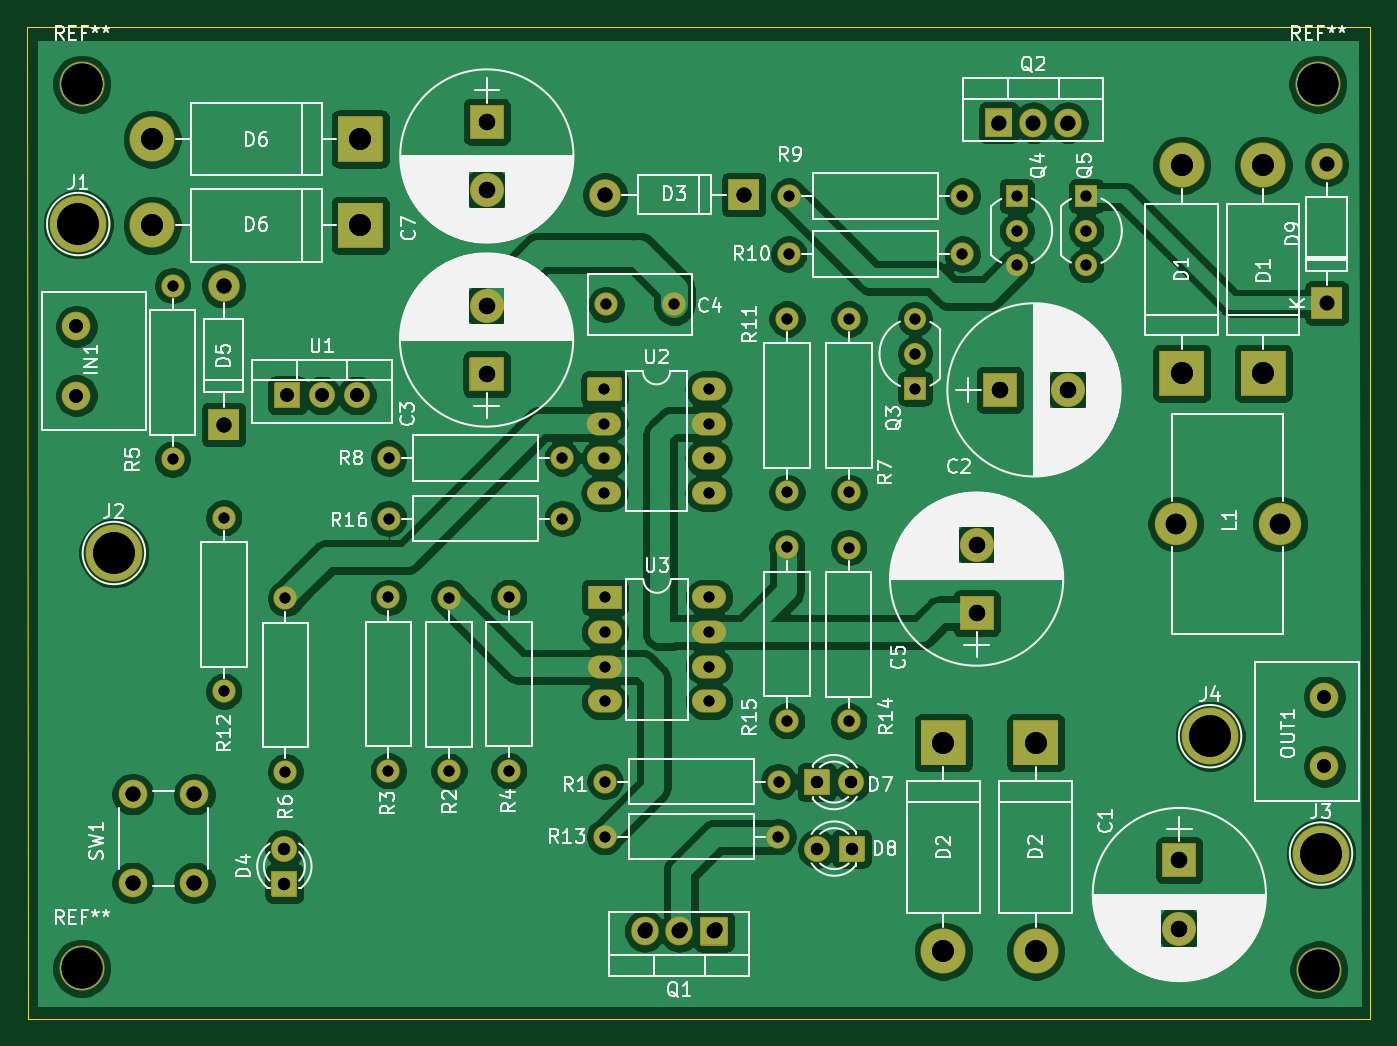
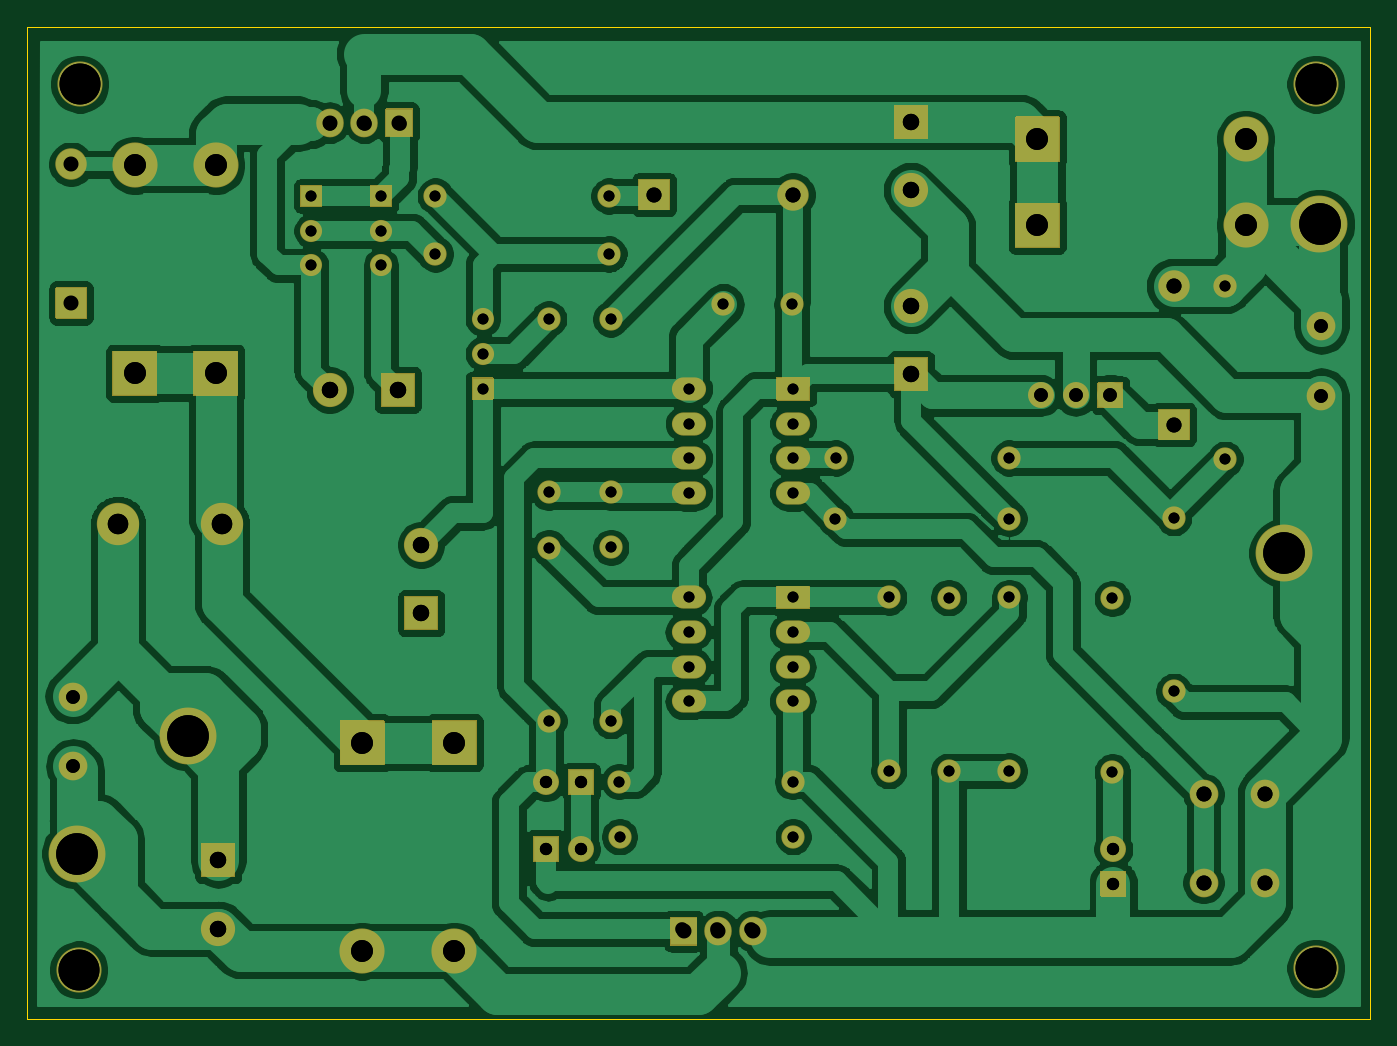
Circuit board: 10 layer files. Board 98.3 x 72.6 mm.
- bottom_copper: 12f683MPPT-B_Cu.gbr (172751 bytes)
- bottom_mask: 12f683MPPT-B_Mask.gbr (11545 bytes)
- bottom_silk: 12f683MPPT-B_SilkS.gbr (462 bytes)
- outline: 12f683MPPT-Edge_Cuts.gbr (687 bytes)
- top_copper: 12f683MPPT-F_Cu.gbr (201777 bytes)
- top_mask: 12f683MPPT-F_Mask.gbr (11545 bytes)
- top_silk: 12f683MPPT-F_SilkS.gbr (106450 bytes)
- drill: 12f683MPPT-NPTH.drl (353 bytes)
- drill: 12f683MPPT-PTH.drl (2186 bytes)
- drill: 12f683MPPT.drl (2210 bytes)

=== bottom_copper: 12f683MPPT-B_Cu.gbr (172751 bytes, source omitted) ===
=== bottom_mask: 12f683MPPT-B_Mask.gbr (11545 bytes, source omitted) ===
=== bottom_silk: 12f683MPPT-B_SilkS.gbr ===
%TF.GenerationSoftware,KiCad,Pcbnew,(5.1.9)-1*%
%TF.CreationDate,2021-04-30T10:27:31+09:00*%
%TF.ProjectId,12f683MPPT,31326636-3833-44d5-9050-542e6b696361,rev?*%
%TF.SameCoordinates,Original*%
%TF.FileFunction,Legend,Bot*%
%TF.FilePolarity,Positive*%
%FSLAX46Y46*%
G04 Gerber Fmt 4.6, Leading zero omitted, Abs format (unit mm)*
G04 Created by KiCad (PCBNEW (5.1.9)-1) date 2021-04-30 10:27:31*
%MOMM*%
%LPD*%
G01*
G04 APERTURE LIST*
G04 APERTURE END LIST*
M02*

=== outline: 12f683MPPT-Edge_Cuts.gbr ===
%TF.GenerationSoftware,KiCad,Pcbnew,(5.1.9)-1*%
%TF.CreationDate,2021-04-30T10:27:31+09:00*%
%TF.ProjectId,12f683MPPT,31326636-3833-44d5-9050-542e6b696361,rev?*%
%TF.SameCoordinates,Original*%
%TF.FileFunction,Profile,NP*%
%FSLAX46Y46*%
G04 Gerber Fmt 4.6, Leading zero omitted, Abs format (unit mm)*
G04 Created by KiCad (PCBNEW (5.1.9)-1) date 2021-04-30 10:27:31*
%MOMM*%
%LPD*%
G01*
G04 APERTURE LIST*
%TA.AperFunction,Profile*%
%ADD10C,0.050000*%
%TD*%
G04 APERTURE END LIST*
D10*
X36210000Y-26510000D02*
X36240000Y-99110000D01*
X134520000Y-26510000D02*
X36210000Y-26510000D01*
X134520000Y-99110000D02*
X134520000Y-26510000D01*
X36240000Y-99110000D02*
X134520000Y-99110000D01*
M02*

=== top_copper: 12f683MPPT-F_Cu.gbr (201777 bytes, source omitted) ===
=== top_mask: 12f683MPPT-F_Mask.gbr (11545 bytes, source omitted) ===
=== top_silk: 12f683MPPT-F_SilkS.gbr (106450 bytes, source omitted) ===
=== drill: 12f683MPPT-NPTH.drl ===
M48
; DRILL file {KiCad (5.1.5)-3} date 2020-05-28 오후 2:06:18
; FORMAT={-:-/ absolute / inch / decimal}
; #@! TF.CreationDate,2020-05-28T14:06:18+09:00
; #@! TF.GenerationSoftware,Kicad,Pcbnew,(5.1.5)-3
; #@! TF.FileFunction,NonPlated,1,2,NPTH
FMAT,2
INCH
T1C0.1181
%
G90
G05
T1
X5.1449Y-1.2091
X5.148Y-3.7618
X1.5827Y-3.7567
X1.5827Y-1.2091
T0
M30

=== drill: 12f683MPPT-PTH.drl ===
M48
; DRILL file {KiCad (5.1.5)-3} date 2020-05-28 오후 2:06:18
; FORMAT={-:-/ absolute / inch / decimal}
; #@! TF.CreationDate,2020-05-28T14:06:18+09:00
; #@! TF.GenerationSoftware,Kicad,Pcbnew,(5.1.5)-3
; #@! TF.FileFunction,Plated,1,2,PTH
FMAT,2
INCH
T1C0.0315
T2C0.0354
T3C0.0394
T4C0.0394
T5C0.0433
T6C0.0472
T7C0.0591
T8C0.0630
T9C0.1200
%
G90
G05
T1
X3.9839Y-1.8862
X3.9839Y-1.9862
X3.9839Y-2.0862
X3.6146Y-2.5441
X3.6146Y-3.0441
X3.0894Y-3.378
X3.5894Y-3.378
X3.0933Y-1.8441
X3.2902Y-1.8441
X4.2768Y-1.5315
X4.2768Y-1.6315
X4.2768Y-1.7315
X3.6205Y-1.5315
X4.1205Y-1.5315
X1.9921Y-2.4587
X1.9921Y-2.9587
X2.4661Y-2.6882
X2.4661Y-3.1882
X2.8134Y-2.6878
X2.8134Y-3.1878
X3.615Y-1.8858
X3.615Y-2.3858
X4.4776Y-1.5315
X4.4776Y-1.6315
X4.4776Y-1.7315
X3.7937Y-1.8858
X3.7937Y-2.3858
X3.6201Y-1.6988
X4.1201Y-1.6988
X2.1697Y-2.6909
X2.1697Y-3.1909
X3.7929Y-2.5445
X3.7929Y-3.0445
X1.8445Y-1.7898
X1.8445Y-2.2898
X2.6409Y-2.689
X2.6409Y-3.189
X3.0906Y-2.6882
X3.0906Y-2.7882
X3.0906Y-2.8882
X3.0906Y-2.9882
X3.3906Y-2.6882
X3.3906Y-2.7882
X3.3906Y-2.8882
X3.3906Y-2.9882
X2.4669Y-2.2866
X2.9669Y-2.2866
X3.0906Y-3.2189
X3.5906Y-3.2189
X3.089Y-2.0874
X3.089Y-2.1874
X3.089Y-2.2874
X3.089Y-2.3874
X3.389Y-2.0874
X3.389Y-2.1874
X3.389Y-2.2874
X3.389Y-2.3874
X2.4673Y-2.461
X2.9673Y-2.461
T2
X3.7004Y-3.2205
X3.8004Y-3.2205
X3.7016Y-3.4122
X3.8016Y-3.4122
X2.1665Y-3.4134
X2.1665Y-3.5134
T3
X5.1634Y-2.9748
X5.1634Y-3.1748
X2.1748Y-2.1063
X2.2748Y-2.1063
X2.3748Y-2.1063
X1.5669Y-1.9067
X1.5669Y-2.1067
T4
X3.2094Y-3.6441
X3.3094Y-3.6441
X3.4094Y-3.6441
X4.2232Y-1.3228
X4.3232Y-1.3228
X4.4232Y-1.3228
T5
X1.9913Y-1.7902
X1.9913Y-2.1902
X3.0902Y-1.5276
X3.4902Y-1.5276
X1.7295Y-3.2551
X1.7295Y-3.511
X1.9067Y-3.2551
X1.9067Y-3.511
T6
X4.2283Y-2.0902
X4.4252Y-2.0902
X4.7457Y-3.4461
X4.7457Y-3.6429
X2.7492Y-1.848
X2.7492Y-2.0449
X4.1614Y-2.537
X4.1614Y-2.7339
X2.75Y-1.3177
X2.75Y-1.5146
T7
X4.735Y-2.4764
X5.035Y-2.4764
T8
X4.987Y-1.4425
X4.987Y-2.0425
X4.3315Y-3.1075
X4.3315Y-3.7075
X4.7528Y-1.4425
X4.7528Y-2.0425
X1.7854Y-1.3673
X2.3854Y-1.3673
X4.0657Y-3.1075
X4.0657Y-3.7075
X1.7854Y-1.6161
X2.3854Y-1.6161
T9
X1.6752Y-2.5602
X1.5724Y-1.6122
X4.8343Y-3.0882
X5.1539Y-3.4264
T0
M30

=== drill: 12f683MPPT.drl ===
M48
; DRILL file {KiCad (5.1.9)-1} date 04/30/21 10:27:29
; FORMAT={-:-/ absolute / inch / decimal}
; #@! TF.CreationDate,2021-04-30T10:27:29+09:00
; #@! TF.GenerationSoftware,Kicad,Pcbnew,(5.1.9)-1
FMAT,2
INCH
T1C0.0315
T2C0.0354
T3C0.0394
T4C0.0433
T5C0.0472
T6C0.0591
T7C0.0630
T8C0.1200
T9C0.1181
%
G90
G05
T1
X1.8445Y-1.7898
X1.8445Y-2.2898
X1.9921Y-2.4587
X1.9921Y-2.9587
X2.1697Y-2.6909
X2.1697Y-3.1909
X2.4661Y-2.6882
X2.4661Y-3.1882
X2.4669Y-2.2866
X2.4673Y-2.461
X2.6409Y-2.689
X2.6409Y-3.189
X2.8134Y-2.6878
X2.8134Y-3.1878
X2.9669Y-2.2866
X2.9673Y-2.461
X3.089Y-2.0874
X3.089Y-2.1874
X3.089Y-2.2874
X3.089Y-2.3874
X3.0894Y-3.378
X3.0906Y-2.6882
X3.0906Y-2.7882
X3.0906Y-2.8882
X3.0906Y-2.9882
X3.0906Y-3.2189
X3.0933Y-1.8441
X3.2902Y-1.8441
X3.389Y-2.0874
X3.389Y-2.1874
X3.389Y-2.2874
X3.389Y-2.3874
X3.3906Y-2.6882
X3.3906Y-2.7882
X3.3906Y-2.8882
X3.3906Y-2.9882
X3.5894Y-3.378
X3.5906Y-3.2189
X3.6146Y-2.5441
X3.6146Y-3.0441
X3.615Y-1.8858
X3.615Y-2.3858
X3.6201Y-1.6988
X3.6205Y-1.5315
X3.7929Y-2.5445
X3.7929Y-3.0445
X3.7937Y-1.8858
X3.7937Y-2.3858
X3.9839Y-1.8862
X3.9839Y-1.9862
X3.9839Y-2.0862
X4.1201Y-1.6988
X4.1205Y-1.5315
X4.2768Y-1.5315
X4.2768Y-1.6315
X4.2768Y-1.7315
X4.4776Y-1.5315
X4.4776Y-1.6315
X4.4776Y-1.7315
T2
X2.1665Y-3.4134
X2.1665Y-3.5134
X3.7004Y-3.2205
X3.7016Y-3.4122
X3.8004Y-3.2205
X3.8016Y-3.4122
T3
X1.5669Y-1.9067
X1.5669Y-2.1067
X2.1748Y-2.1063
X2.2748Y-2.1063
X2.3748Y-2.1063
X5.1634Y-2.9748
X5.1634Y-3.1748
T4
X1.7295Y-3.2551
X1.7295Y-3.511
X1.9067Y-3.2551
X1.9067Y-3.511
X1.9913Y-1.7902
X1.9913Y-2.1902
X3.0902Y-1.5276
X3.205Y-3.65
X3.305Y-3.65
X3.405Y-3.65
X3.4902Y-1.5276
X4.225Y-1.32
X4.325Y-1.32
X4.425Y-1.32
X5.17Y-1.44
X5.17Y-1.84
T5
X2.7492Y-1.848
X2.7492Y-2.0449
X2.75Y-1.3177
X2.75Y-1.5146
X4.1614Y-2.537
X4.1614Y-2.7339
X4.2283Y-2.0902
X4.4252Y-2.0902
X4.7457Y-3.4461
X4.7457Y-3.6429
T6
X4.735Y-2.4764
X5.035Y-2.4764
T7
X1.7854Y-1.3673
X1.7854Y-1.6161
X2.3854Y-1.3673
X2.3854Y-1.6161
X4.0657Y-3.1075
X4.0657Y-3.7075
X4.3315Y-3.1075
X4.3315Y-3.7075
X4.7528Y-1.4425
X4.7528Y-2.0425
X4.987Y-1.4425
X4.987Y-2.0425
T8
X1.5724Y-1.6122
X1.6752Y-2.5602
X4.8343Y-3.0882
X5.1539Y-3.4264
T9
X1.5827Y-1.2091
X1.5827Y-3.7567
X5.1449Y-1.2091
X5.148Y-3.7618
T0
M30
